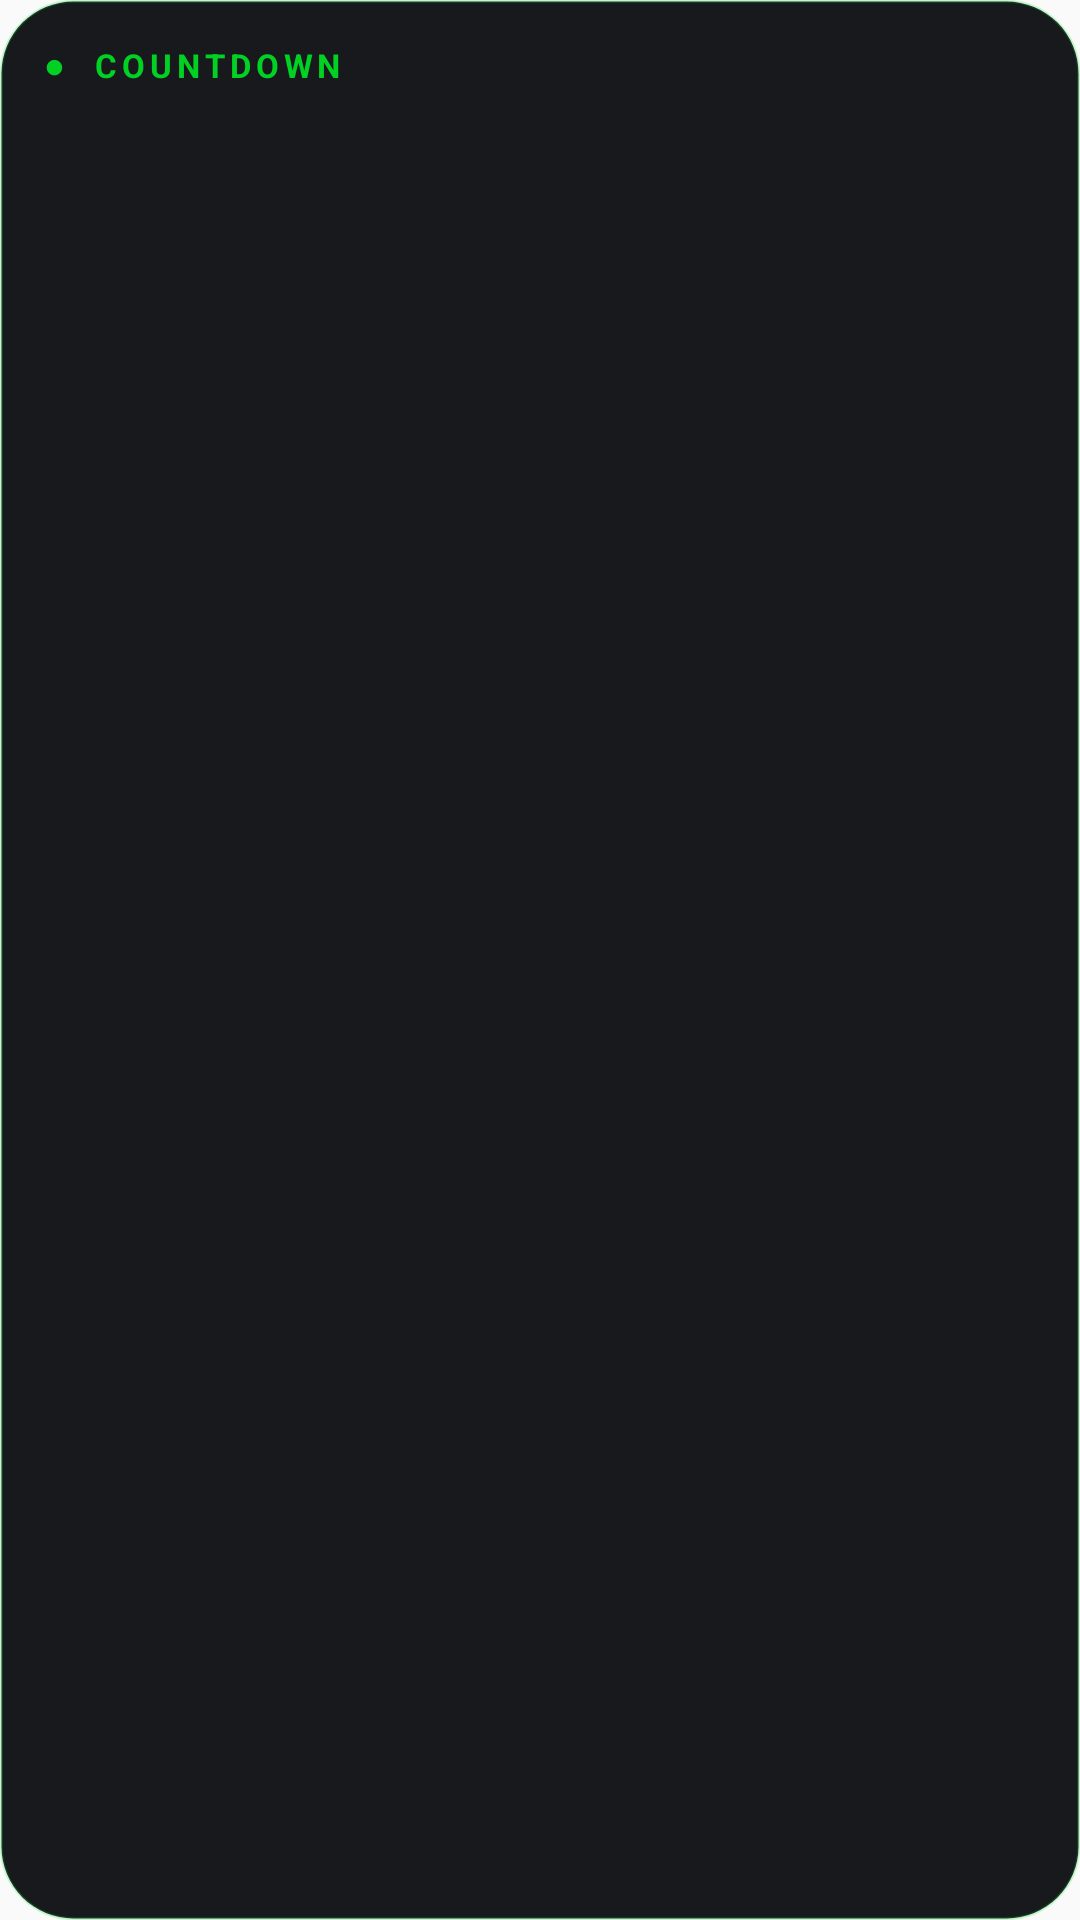

The Android layout XML behind this screen, and the referenced resources:
<!-- AndroidManifest.xml: application theme AppTheme -->
<!-- res/layout/widget_countdown.xml -->
<?xml version="1.0" encoding="utf-8"?>
<LinearLayout xmlns:android="http://schemas.android.com/apk/res/android"
    android:id="@+id/cd_root"
    android:layout_width="match_parent"
    android:layout_height="match_parent"
    android:background="@drawable/widget_bg"
    android:orientation="vertical"
    android:padding="14dp">

    <TextView
        android:layout_width="wrap_content"
        android:layout_height="wrap_content"
        android:text="●  COUNTDOWN"
        android:textColor="#00D123"
        android:textSize="11sp"
        android:textStyle="bold"
        android:letterSpacing="0.15" />

    <LinearLayout android:id="@+id/cd_row1" style="@style/WidgetPosterRow">
        <ImageView android:id="@+id/cd_img1" style="@style/WidgetPoster" android:contentDescription="@null" />
        <LinearLayout style="@style/WidgetRowText">
            <TextView android:id="@+id/cd_title1" style="@style/WidgetRowTitle" />
            <TextView android:id="@+id/cd_when1" style="@style/WidgetRowAccent" />
        </LinearLayout>
        <TextView android:id="@+id/cd_days1" style="@style/WidgetBigDays" />
    </LinearLayout>

    <LinearLayout android:id="@+id/cd_row2" style="@style/WidgetPosterRow">
        <ImageView android:id="@+id/cd_img2" style="@style/WidgetPoster" android:contentDescription="@null" />
        <LinearLayout style="@style/WidgetRowText">
            <TextView android:id="@+id/cd_title2" style="@style/WidgetRowTitle" />
            <TextView android:id="@+id/cd_when2" style="@style/WidgetRowAccent" />
        </LinearLayout>
        <TextView android:id="@+id/cd_days2" style="@style/WidgetBigDays" />
    </LinearLayout>

    <LinearLayout android:id="@+id/cd_row3" style="@style/WidgetPosterRow">
        <ImageView android:id="@+id/cd_img3" style="@style/WidgetPoster" android:contentDescription="@null" />
        <LinearLayout style="@style/WidgetRowText">
            <TextView android:id="@+id/cd_title3" style="@style/WidgetRowTitle" />
            <TextView android:id="@+id/cd_when3" style="@style/WidgetRowAccent" />
        </LinearLayout>
        <TextView android:id="@+id/cd_days3" style="@style/WidgetBigDays" />
    </LinearLayout>

    <TextView
        android:id="@+id/cd_empty"
        android:layout_width="wrap_content"
        android:layout_height="wrap_content"
        android:layout_marginTop="8dp"
        android:textColor="#99FFFFFF"
        android:textSize="13sp"
        android:visibility="gone" />
</LinearLayout>
<!-- resources referenced by this layout -->
<resources>
  <!-- drawable widget_bg (drawable) -->
  <?xml version="1.0" encoding="utf-8"?>
  <shape xmlns:android="http://schemas.android.com/apk/res/android" android:shape="rectangle">
      <solid android:color="#F20B0D10" />
      <corners android:radius="24dp" />
      <stroke android:width="1dp" android:color="#3300D123" />
  </shape>
  <style name="WidgetBigDays">
          <item name="android:layout_width">wrap_content</item>
          <item name="android:layout_height">wrap_content</item>
          <item name="android:layout_marginStart">8dp</item>
          <item name="android:textColor">#D900D123</item>
          <item name="android:textSize">24sp</item>
          <item name="android:textStyle">bold</item>
      </style>
  <style name="WidgetPoster">
          <item name="android:layout_width">32dp</item>
          <item name="android:layout_height">45dp</item>
          <item name="android:layout_marginEnd">9dp</item>
          <item name="android:scaleType">centerCrop</item>
      </style>
  <style name="WidgetPosterRow">
          <item name="android:layout_width">match_parent</item>
          <item name="android:layout_height">wrap_content</item>
          <item name="android:layout_marginTop">8dp</item>
          <item name="android:orientation">horizontal</item>
          <item name="android:gravity">center_vertical</item>
          <item name="android:visibility">gone</item>
      </style>
  <style name="WidgetRowAccent">
          <item name="android:layout_width">match_parent</item>
          <item name="android:layout_height">wrap_content</item>
          <item name="android:textColor">#D900D123</item>
          <item name="android:textSize">12sp</item>
          <item name="android:maxLines">1</item>
      </style>
  <style name="WidgetRowText">
          <item name="android:layout_width">0dp</item>
          <item name="android:layout_height">wrap_content</item>
          <item name="android:layout_weight">1</item>
          <item name="android:orientation">vertical</item>
      </style>
  <style name="WidgetRowTitle">
          <item name="android:layout_width">match_parent</item>
          <item name="android:layout_height">wrap_content</item>
          <item name="android:textColor">#F2FFFFFF</item>
          <item name="android:textSize">14sp</item>
          <item name="android:textStyle">bold</item>
          <item name="android:maxLines">1</item>
          <item name="android:ellipsize">end</item>
      </style>
  <style name="AppTheme" parent="Theme.AppCompat.Light.DarkActionBar">
          
          <item name="colorPrimary">@color/colorPrimary</item>
          <item name="colorPrimaryDark">@color/colorPrimaryDark</item>
          <item name="colorAccent">@color/colorAccent</item>
      </style>
  <!-- not gathered from this repository: default colours our renderer supplied (Android Studio template values) -->
  <color name="colorPrimary">#FF6200EE</color>
  <color name="colorPrimaryDark">#FF3700B3</color>
  <color name="colorAccent">#FF03DAC5</color>
</resources>
